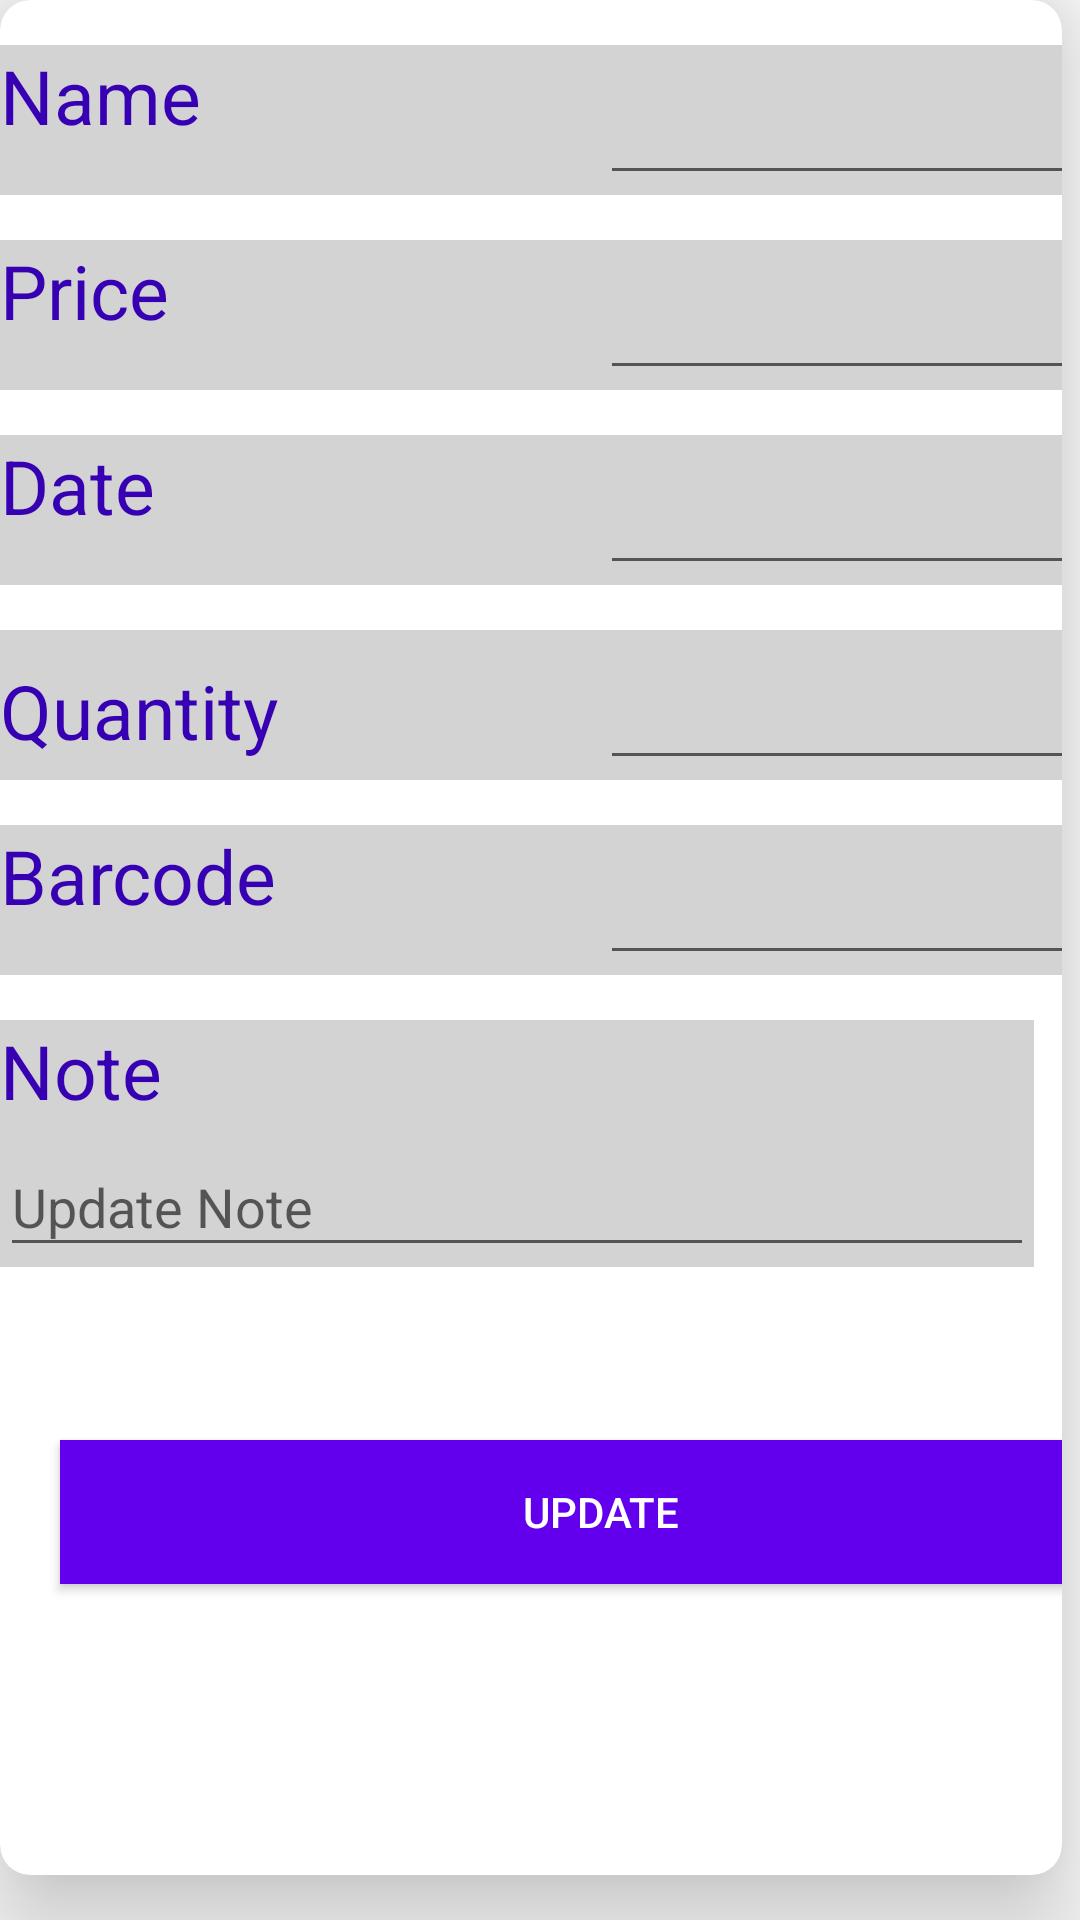

Layout XML and referenced resources for this Android screen:
<!-- AndroidManifest.xml: application theme AppTheme -->
<!-- res/layout/fragment_frag_update_item.xml -->
<?xml version="1.0" encoding="utf-8"?>
<RelativeLayout xmlns:android="http://schemas.android.com/apk/res/android"
    xmlns:tools="http://schemas.android.com/tools"
    android:layout_width="match_parent"
    android:layout_height="match_parent"
    xmlns:card_view="http://schemas.android.com/apk/res-auto"
    tools:context=".View.fragUpdateItem">

    <androidx.cardview.widget.CardView
        android:id="@+id/card_view_price"
        android:layout_width="match_parent"
        android:layout_height="800dp"
        android:layout_alignParentStart="true"
        android:layout_alignParentEnd="true"

        android:layout_marginStart="0dp"
        android:layout_marginEnd="6dp"
        android:layout_marginBottom="15dp"
        card_view:cardCornerRadius="10dp"
        card_view:cardElevation="20dp">
        <RelativeLayout
            android:layout_width="400dp"
            android:layout_height="50dp"
            android:layout_marginTop="15dp"
            android:background="#d3d3d3"
            >

            <TextView
                android:layout_width="128dp"
                android:layout_height="37dp"
                android:layout_alignParentTop="true"
                android:layout_alignParentBottom="true"
                android:text="Name"
                android:textColor="@color/colorPrimaryDark"
                android:textSize="25sp" />

            <com.google.android.material.textfield.TextInputLayout
                android:layout_width="match_parent"
                android:layout_height="wrap_content"
                android:layout_marginStart="200dp"
                android:layout_marginTop="3dp"
                android:layout_gravity="bottom"
                >
                <com.google.android.material.textfield.TextInputEditText
                    android:layout_width="match_parent"
                    android:layout_height="wrap_content"
                    android:id="@+id/updateItemName"
                    android:hint="" />
            </com.google.android.material.textfield.TextInputLayout>
        </RelativeLayout>
        <RelativeLayout
            android:layout_width="400dp"
            android:layout_height="50dp"
            android:layout_marginTop="80dp"
            android:background="#d3d3d3">

            <TextView
                android:layout_width="128dp"
                android:layout_height="37dp"
                android:layout_alignParentTop="true"
                android:layout_alignParentBottom="true"
                android:text="Price"
                android:textColor="@color/colorPrimaryDark"
                android:textSize="25sp" />

            <com.google.android.material.textfield.TextInputLayout
                android:layout_width="match_parent"
                android:layout_height="wrap_content"
                >
                <com.google.android.material.textfield.TextInputEditText
                    android:layout_width="match_parent"
                    android:layout_height="wrap_content"
                    android:layout_marginStart="200dp"
                    android:id="@+id/updateItemPrice"
                    android:hint="" />
            </com.google.android.material.textfield.TextInputLayout>
        </RelativeLayout>

<RelativeLayout
    android:layout_width="400dp"
    android:layout_height="50dp"
    android:layout_marginTop="145dp"
    android:background="#d3d3d3">

    <TextView
        android:id="@+id/itemDetailDate"
        android:layout_width="128dp"
        android:layout_height="37dp"
        android:text="Date"
        android:textColor="@color/colorPrimaryDark"
        android:textSize="25sp" />
        <com.google.android.material.textfield.TextInputLayout
            android:layout_width="match_parent"
            android:layout_height="wrap_content"
            >

            <com.google.android.material.textfield.TextInputEditText
                android:layout_width="match_parent"
                android:layout_height="wrap_content"
                android:id="@+id/updateItemDate"
                android:layout_marginStart="200dp"
                android:hint="" />
        </com.google.android.material.textfield.TextInputLayout>
    </RelativeLayout>
        <RelativeLayout
            android:layout_width="400dp"
            android:layout_height="50dp"
            android:layout_marginTop="210dp"
            android:background="#d3d3d3">

            <TextView
                android:id="@+id/itemDetailQuantity"
                android:layout_width="128dp"
                android:layout_height="37dp"
                android:layout_alignParentTop="true"
                android:layout_marginTop="10dp"

                android:text="Quantity"
                android:textColor="@color/colorPrimaryDark"
                android:textSize="25sp" />


            <com.google.android.material.textfield.TextInputLayout
                android:layout_width="match_parent"
                android:layout_height="wrap_content"

                >
            <com.google.android.material.textfield.TextInputEditText
                android:layout_width="match_parent"
                android:layout_height="wrap_content"
                android:id="@+id/updateItemQuantity"
                android:layout_marginStart="200dp"
                android:hint="" />
            </com.google.android.material.textfield.TextInputLayout>
        </RelativeLayout>

        <RelativeLayout
            android:layout_width="400dp"
            android:layout_height="50dp"
            android:layout_marginTop="275dp"
            android:background="#d3d3d3">

            <TextView
                android:id="@+id/itemDetailBarcode"
                android:layout_width="128dp"
                android:layout_height="37dp"
                android:layout_alignParentTop="true"
                android:text="Barcode"
                android:textColor="@color/colorPrimaryDark"
                android:textSize="25sp" />


            <com.google.android.material.textfield.TextInputLayout
                android:layout_width="match_parent"
                android:layout_height="wrap_content"
                >
                <com.google.android.material.textfield.TextInputEditText
                    android:layout_width="match_parent"
                    android:layout_height="wrap_content"
                    android:id="@+id/updateItemBarcode"
                    android:layout_marginStart="200dp"
                    android:hint="" />
            </com.google.android.material.textfield.TextInputLayout>

        </RelativeLayout>
<RelativeLayout
    android:layout_width="match_parent"
    android:layout_height="wrap_content"
    android:layout_marginTop="340dp"
    android:layout_marginEnd="9.2dp"
    android:background="#d3d3d3"
    >

    <TextView
        android:layout_width="128dp"
        android:layout_height="37dp"
        android:layout_alignParentTop="true"
        android:text="Note"
        android:textColor="@color/colorPrimaryDark"
        android:textSize="25sp" />
    <com.google.android.material.textfield.TextInputLayout
            android:layout_width="match_parent"
            android:layout_height="wrap_content"
            android:layout_marginTop="30dp"
            >
            <com.google.android.material.textfield.TextInputEditText
                android:layout_width="match_parent"
                android:layout_height="wrap_content"
                android:id="@+id/updateItemNote"
                android:hint="Update Note" />
        </com.google.android.material.textfield.TextInputLayout>
</RelativeLayout>
        <Button
            android:id="@+id/updateItemButtonIn"
            android:layout_width="360dp"
            android:layout_height="wrap_content"
            android:layout_marginTop="480dp"
            android:layout_marginStart="20dp"
            android:background="@color/colorPrimary"
            android:text="Update"
            android:textColor="@android:color/white" />

    </androidx.cardview.widget.CardView>

</RelativeLayout>
<!-- resources referenced by this layout -->
<resources>
  <color name="colorPrimary">#6200EE</color>
  <color name="colorPrimaryDark">#3700B3</color>
  <style name="AppTheme" parent="Theme.AppCompat.Light.NoActionBar">
          
          <item name="colorPrimary">@color/colorPrimary</item>
          <item name="colorPrimaryDark">@color/colorPrimaryDark</item>
          <item name="colorAccent">@color/colorAccent</item>
      </style>
  <color name="colorAccent">#03DAC5</color>
</resources>
